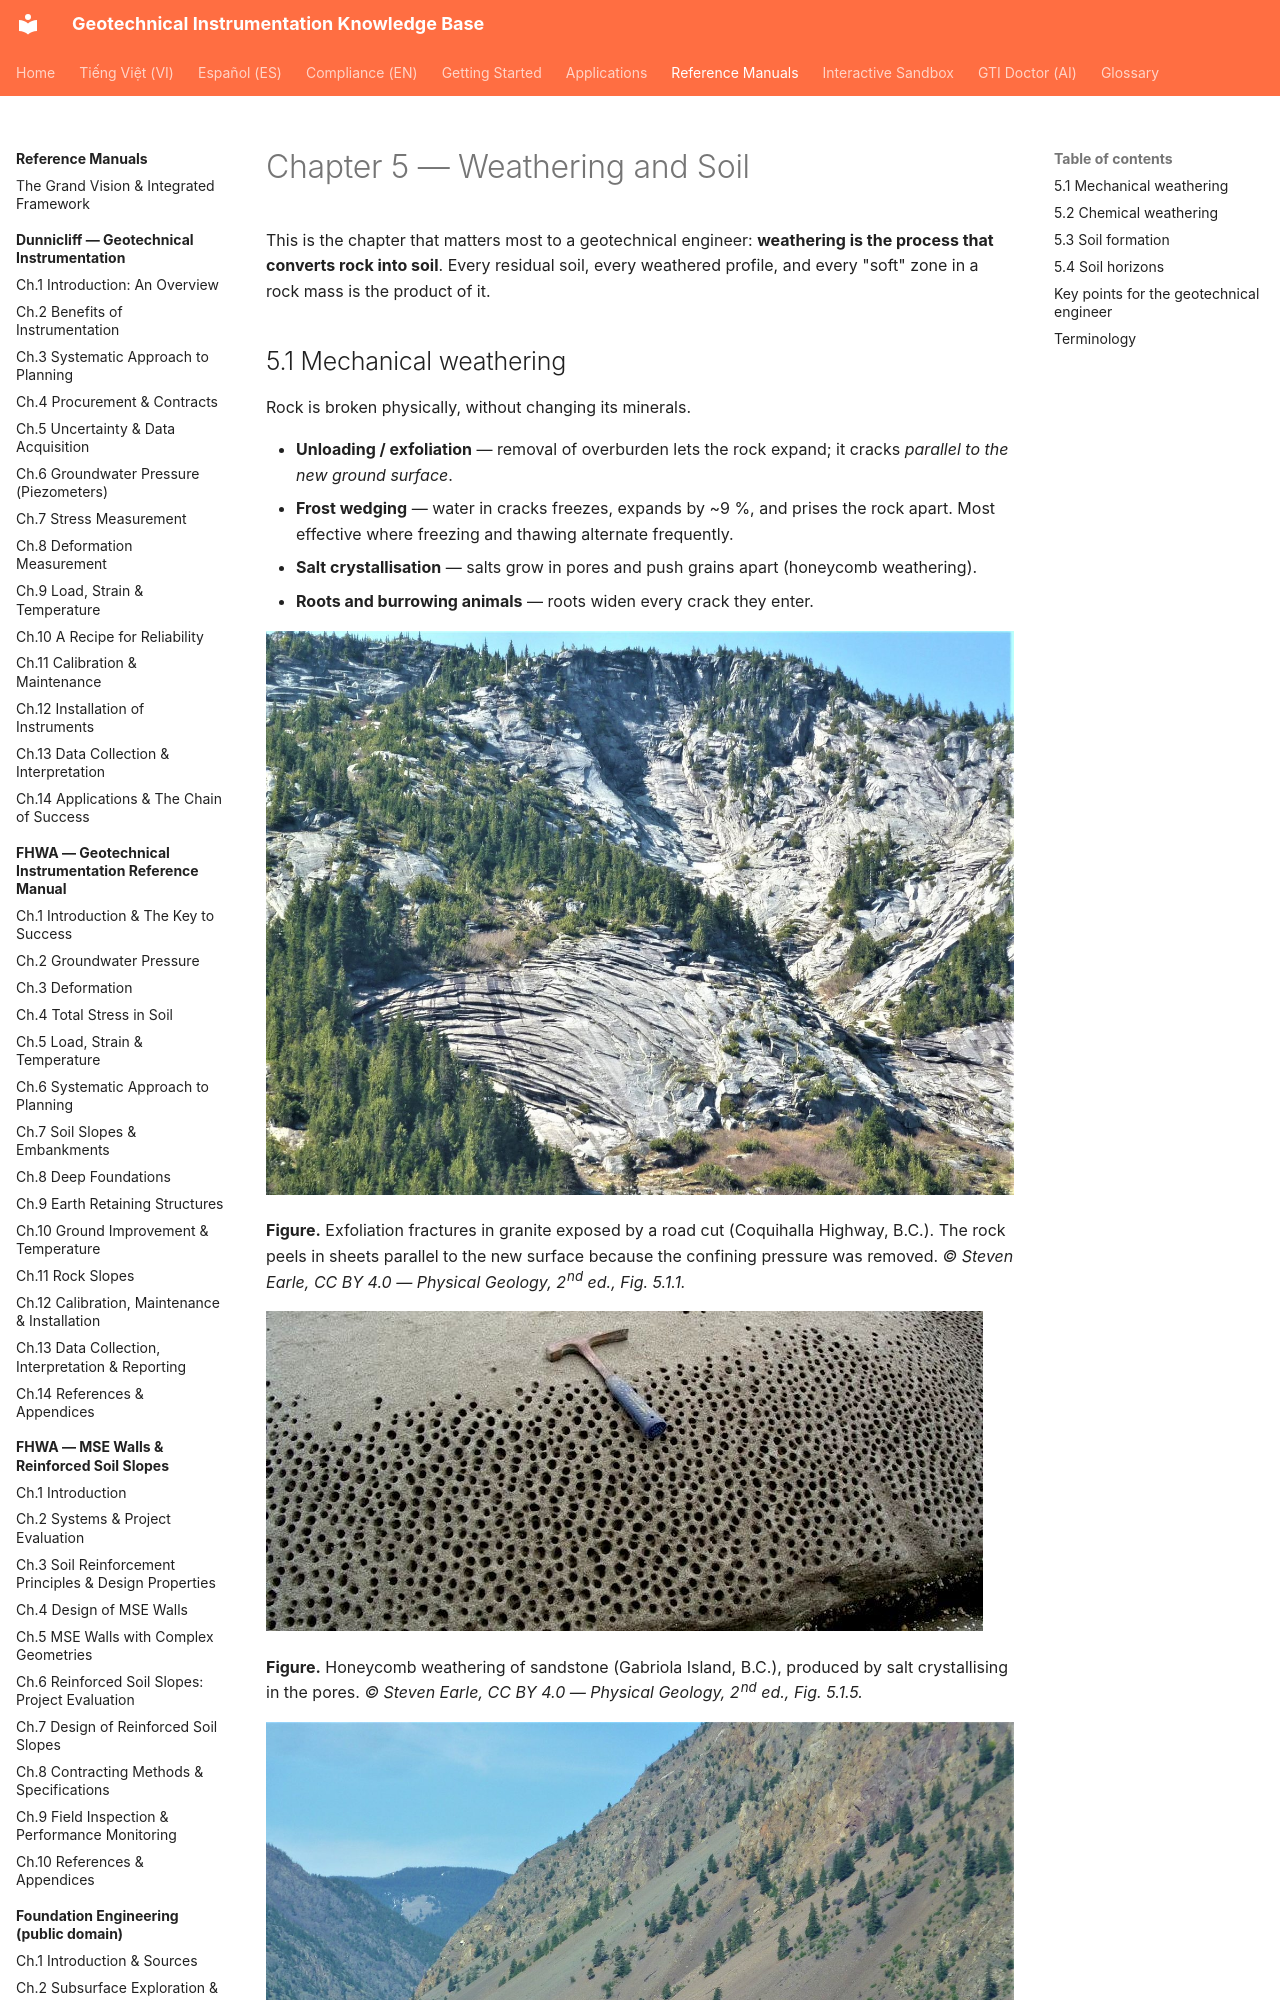

repository: geoinst/geoinst.github.io · page: reference-manuals/physical-geology/chapter-05-weathering-and-soil/index.html · generator: mkdocs

---
lang: en
lang_alt: vi/reference-manuals/dia-chat-vat-ly/chapter-05-weathering-and-soil/
---
# Chapter 5 — Weathering and Soil

This is the chapter that matters most to a geotechnical engineer: **weathering is the
process that converts rock into soil**. Every residual soil, every weathered profile, and
every "soft" zone in a rock mass is the product of it.
